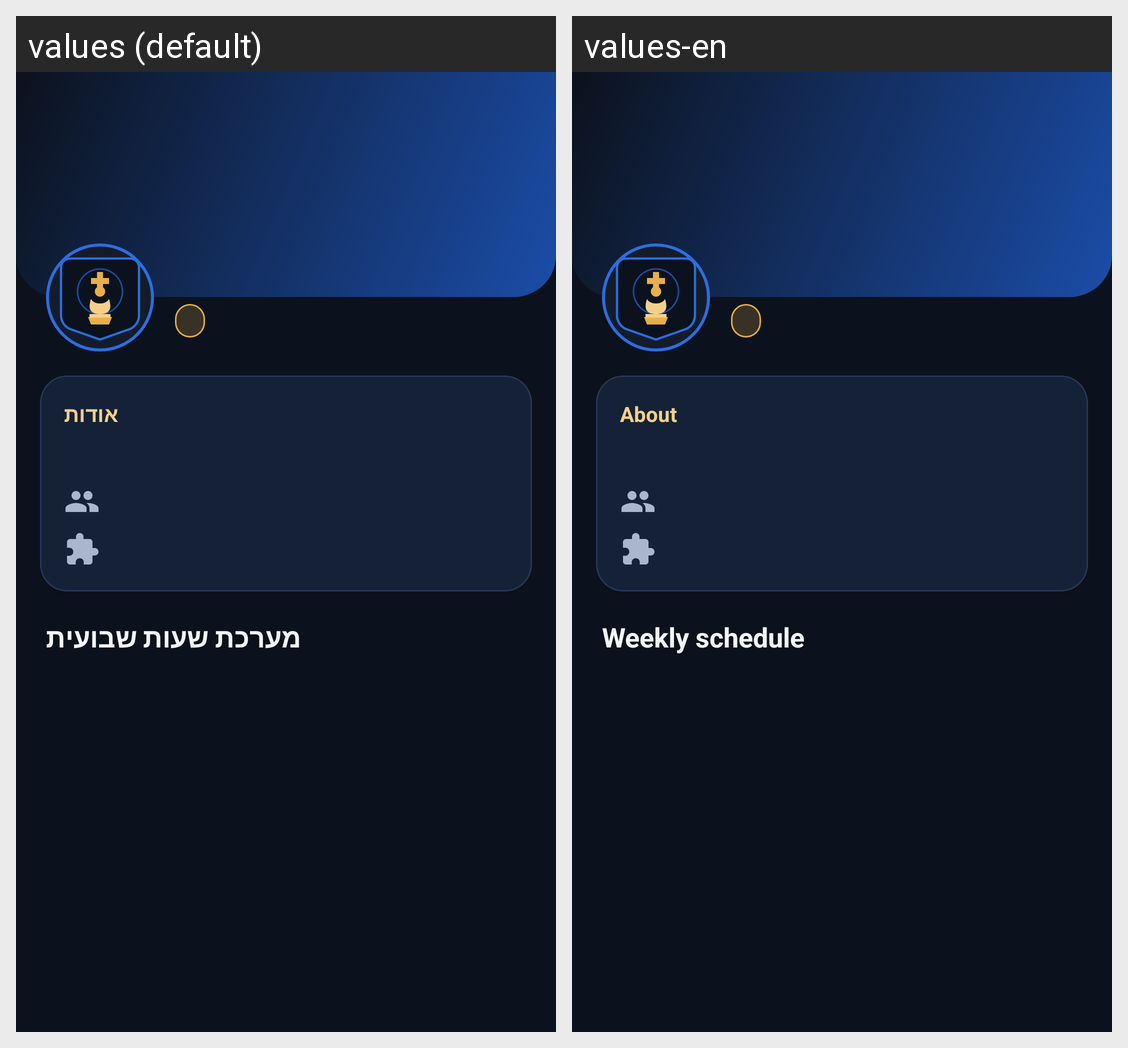

Translations of the strings shown on this Android screen, per locale in the grid:
Android screen res/layout/fragment_club_profile.xml rendered under 2 locales, left to right: values (default), values-en. Device: Nexus 5 (rendered at 1080×1920; each locale shown at half size, 540×960, under a caption strip naming it); theme Theme.PTChess.
Strings drawn on this screen, with the default value and each locale's value (text and hints the layout hard-codes, and strings that could not be matched under every locale, appear in the picture but are not listed):

club_about
  values: אודות
  values-en: About

club_schedule
  values: מערכת שעות שבועית
  values-en: Weekly schedule
